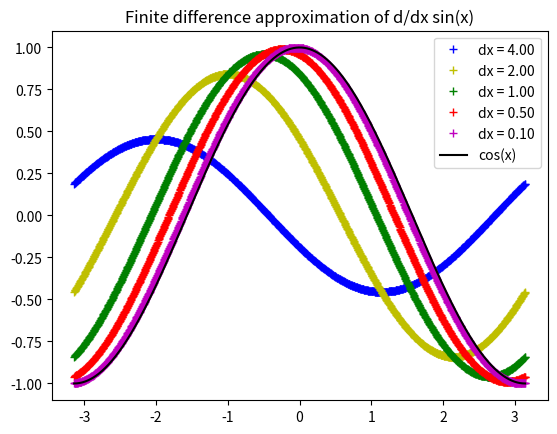

Write the Python code that produced this figure.
import matplotlib.pyplot as plt
import numpy as np

def finite_difference(y, a, dx):
    """ Computes the approximate derivative of y at a using the following formula:
        y'(a) = [y(a + dx) - y(a)]/dx where dx -> 0 (dx =/= 0)
        
        Input
        =====
        y  -- the function y(x) to differentiate
        a  -- the value a where the derivative is evaluated
        dx -- the difference in x-values to use when computing the derivative (as x -> 0, the derivative becomes more accurate)
              
        Output
        ======
        The value of the finite difference approximation for the derivative
        of y(x) at x = a"""
    
    return (y(a + dx) - y(a)) / dx

# Define the function sin(x) to differentiate
def y(x):
    return np.sin(x)

# Define a set of dx values and colors to use for the plots
dx_vals = [4, 2, 1, 0.5, 0.1]
colors = ["b+", "y+", "g+", "r+", "m+"]

# Loop through each value of dx to be plotted
for i in range(len(dx_vals)):
    # Calculate the x-values and values of dy/dx at each x-value
    x_vals = np.linspace(-np.pi, np.pi, 1000)
    dy_dx = finite_difference(y, x_vals, dx_vals[i])

    # Plot the graph of these dy/dx values
    plt.plot(x_vals, dy_dx, colors[i], label="dx = %.2f"%dx_vals[i])

# Calculate the mathematically exact value (cos(x)) and plot on the graph
x_vals = np.linspace(-np.pi, np.pi, 1000)
y_vals = np.cos(x_vals)
plt.plot(x_vals, y_vals, "-k", label="cos(x)")

# Configure the plot
plt.title("Finite difference approximation of d/dx sin(x)")
plt.legend(loc=1)

# Show the plot
plt.show()
